Labelled photos from "DR_data", an image-classification folder in rodolfo-fp/teste. The possible labels are: ano DR, mild diabetic retinopathy, moderate diabetic retinopathy, severe diabetic retinopathy, epro DR.

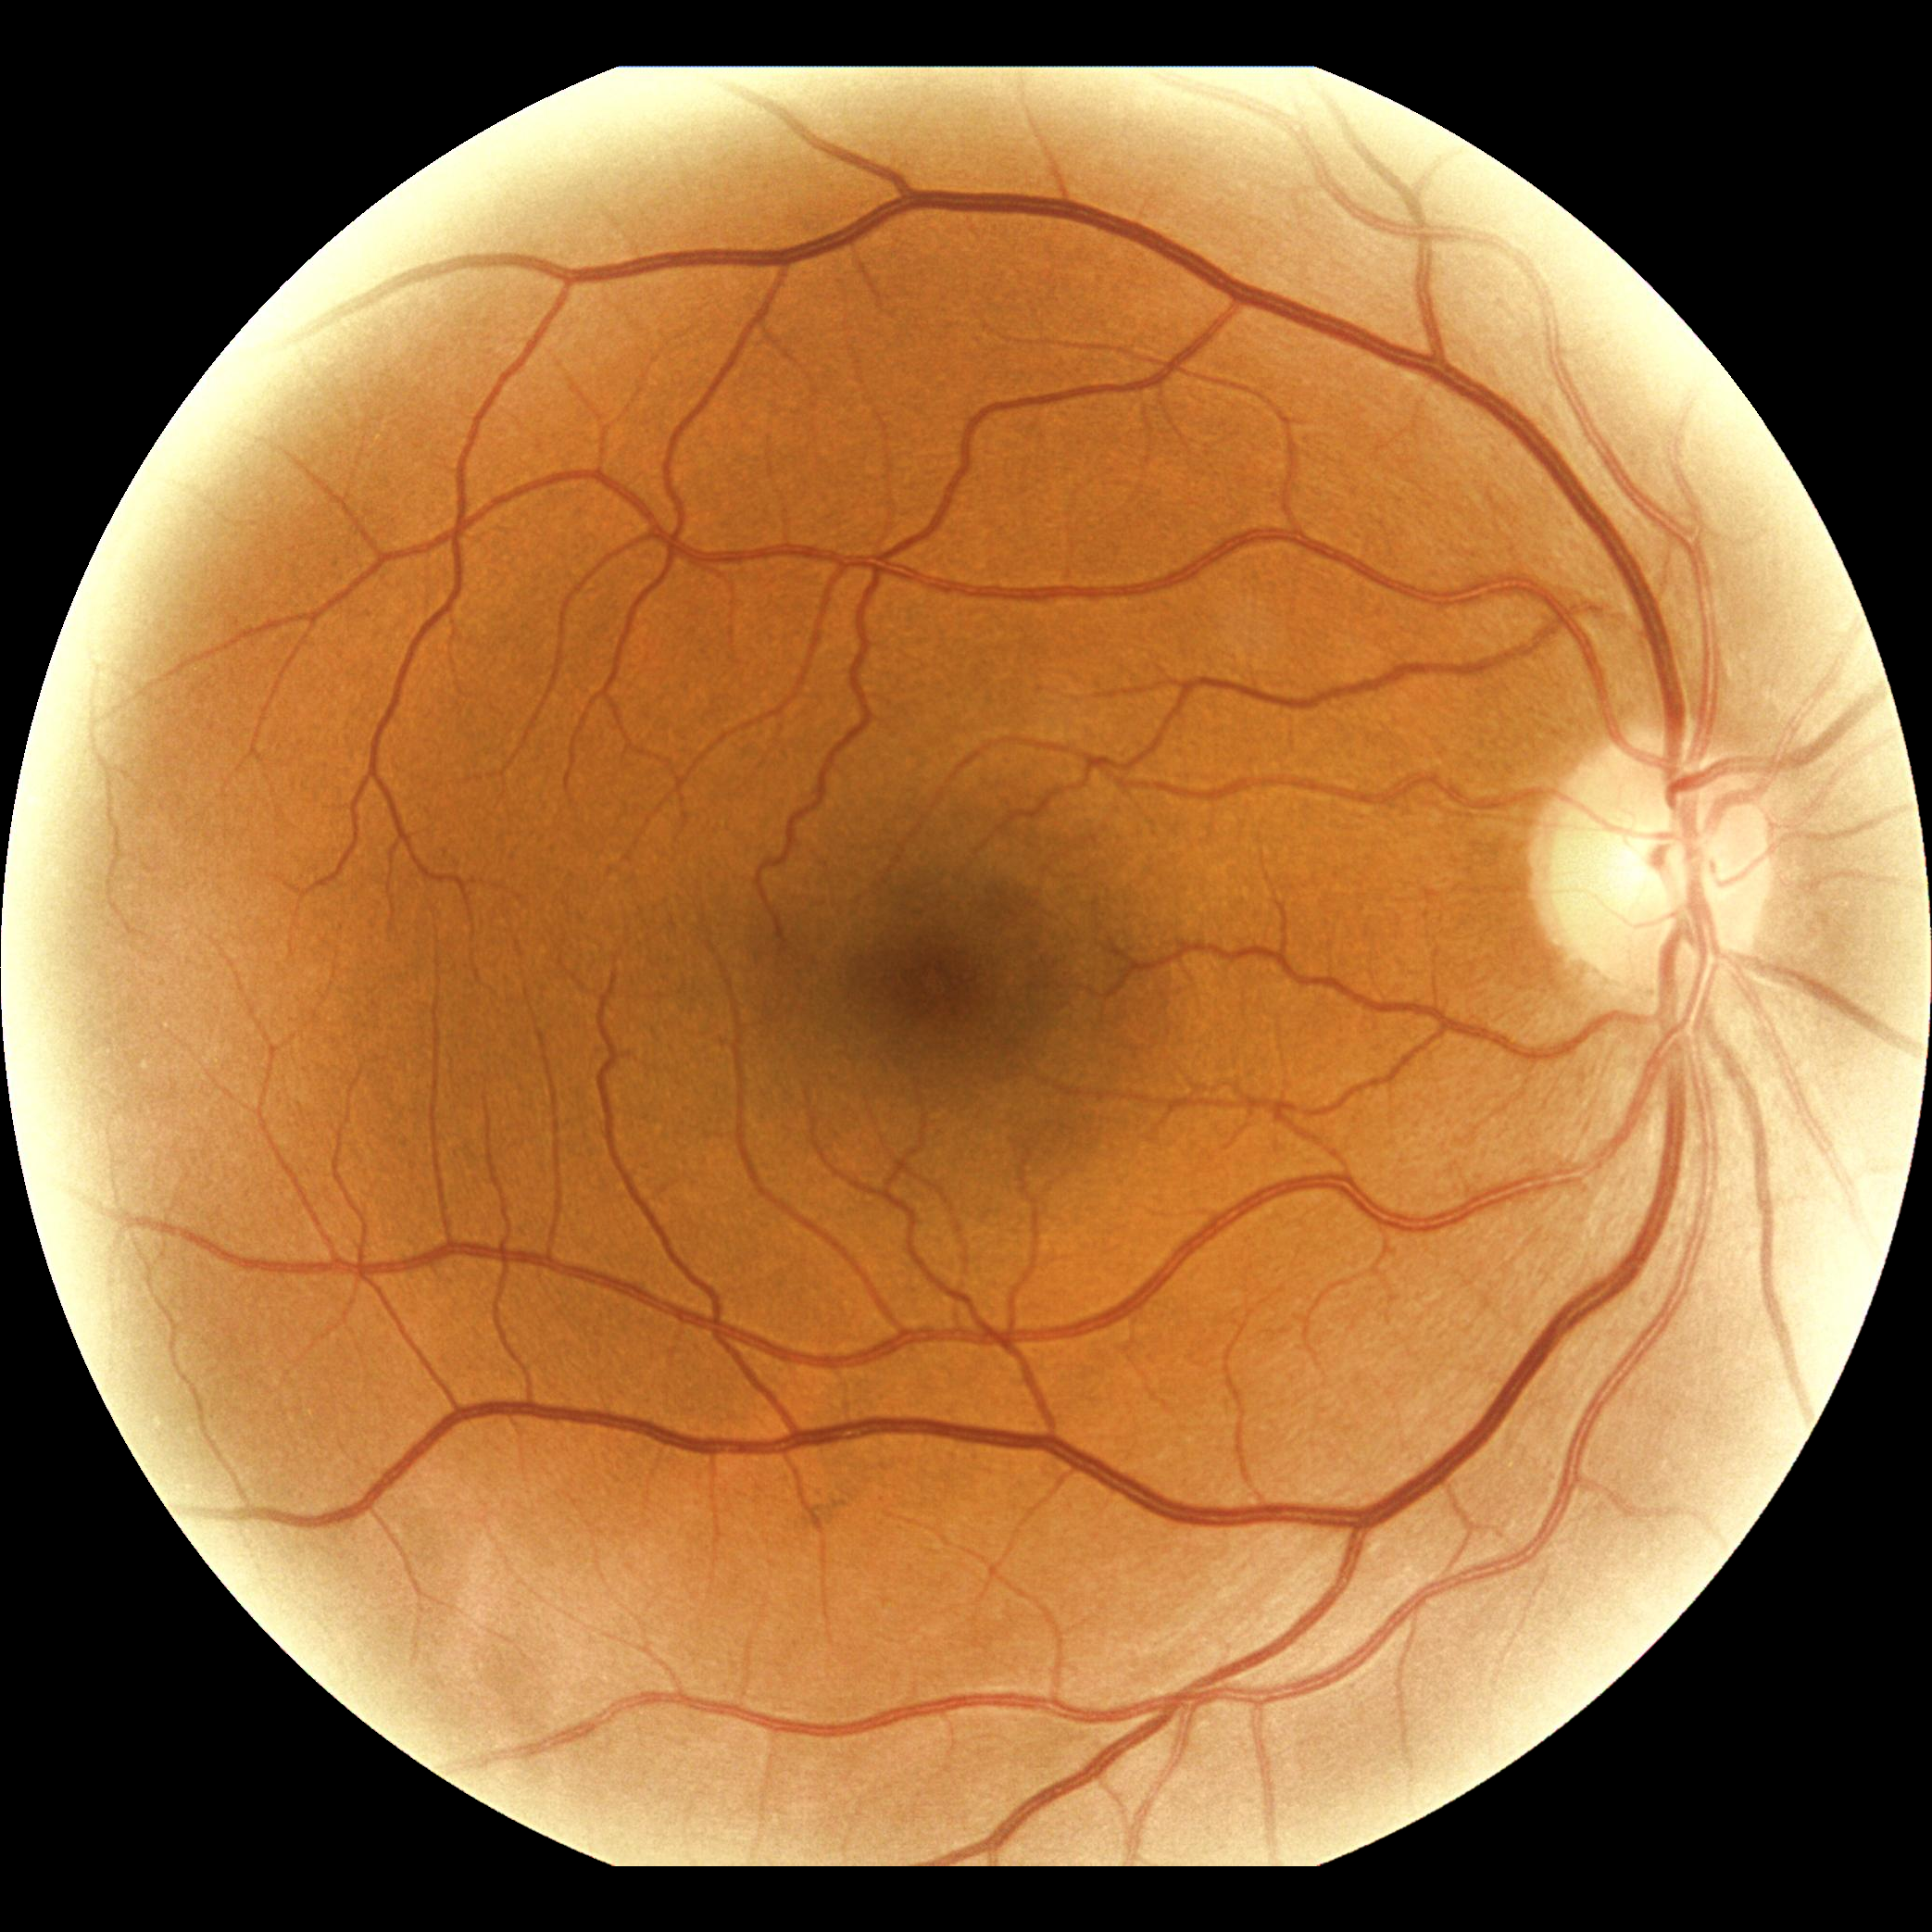
Label: ano DR

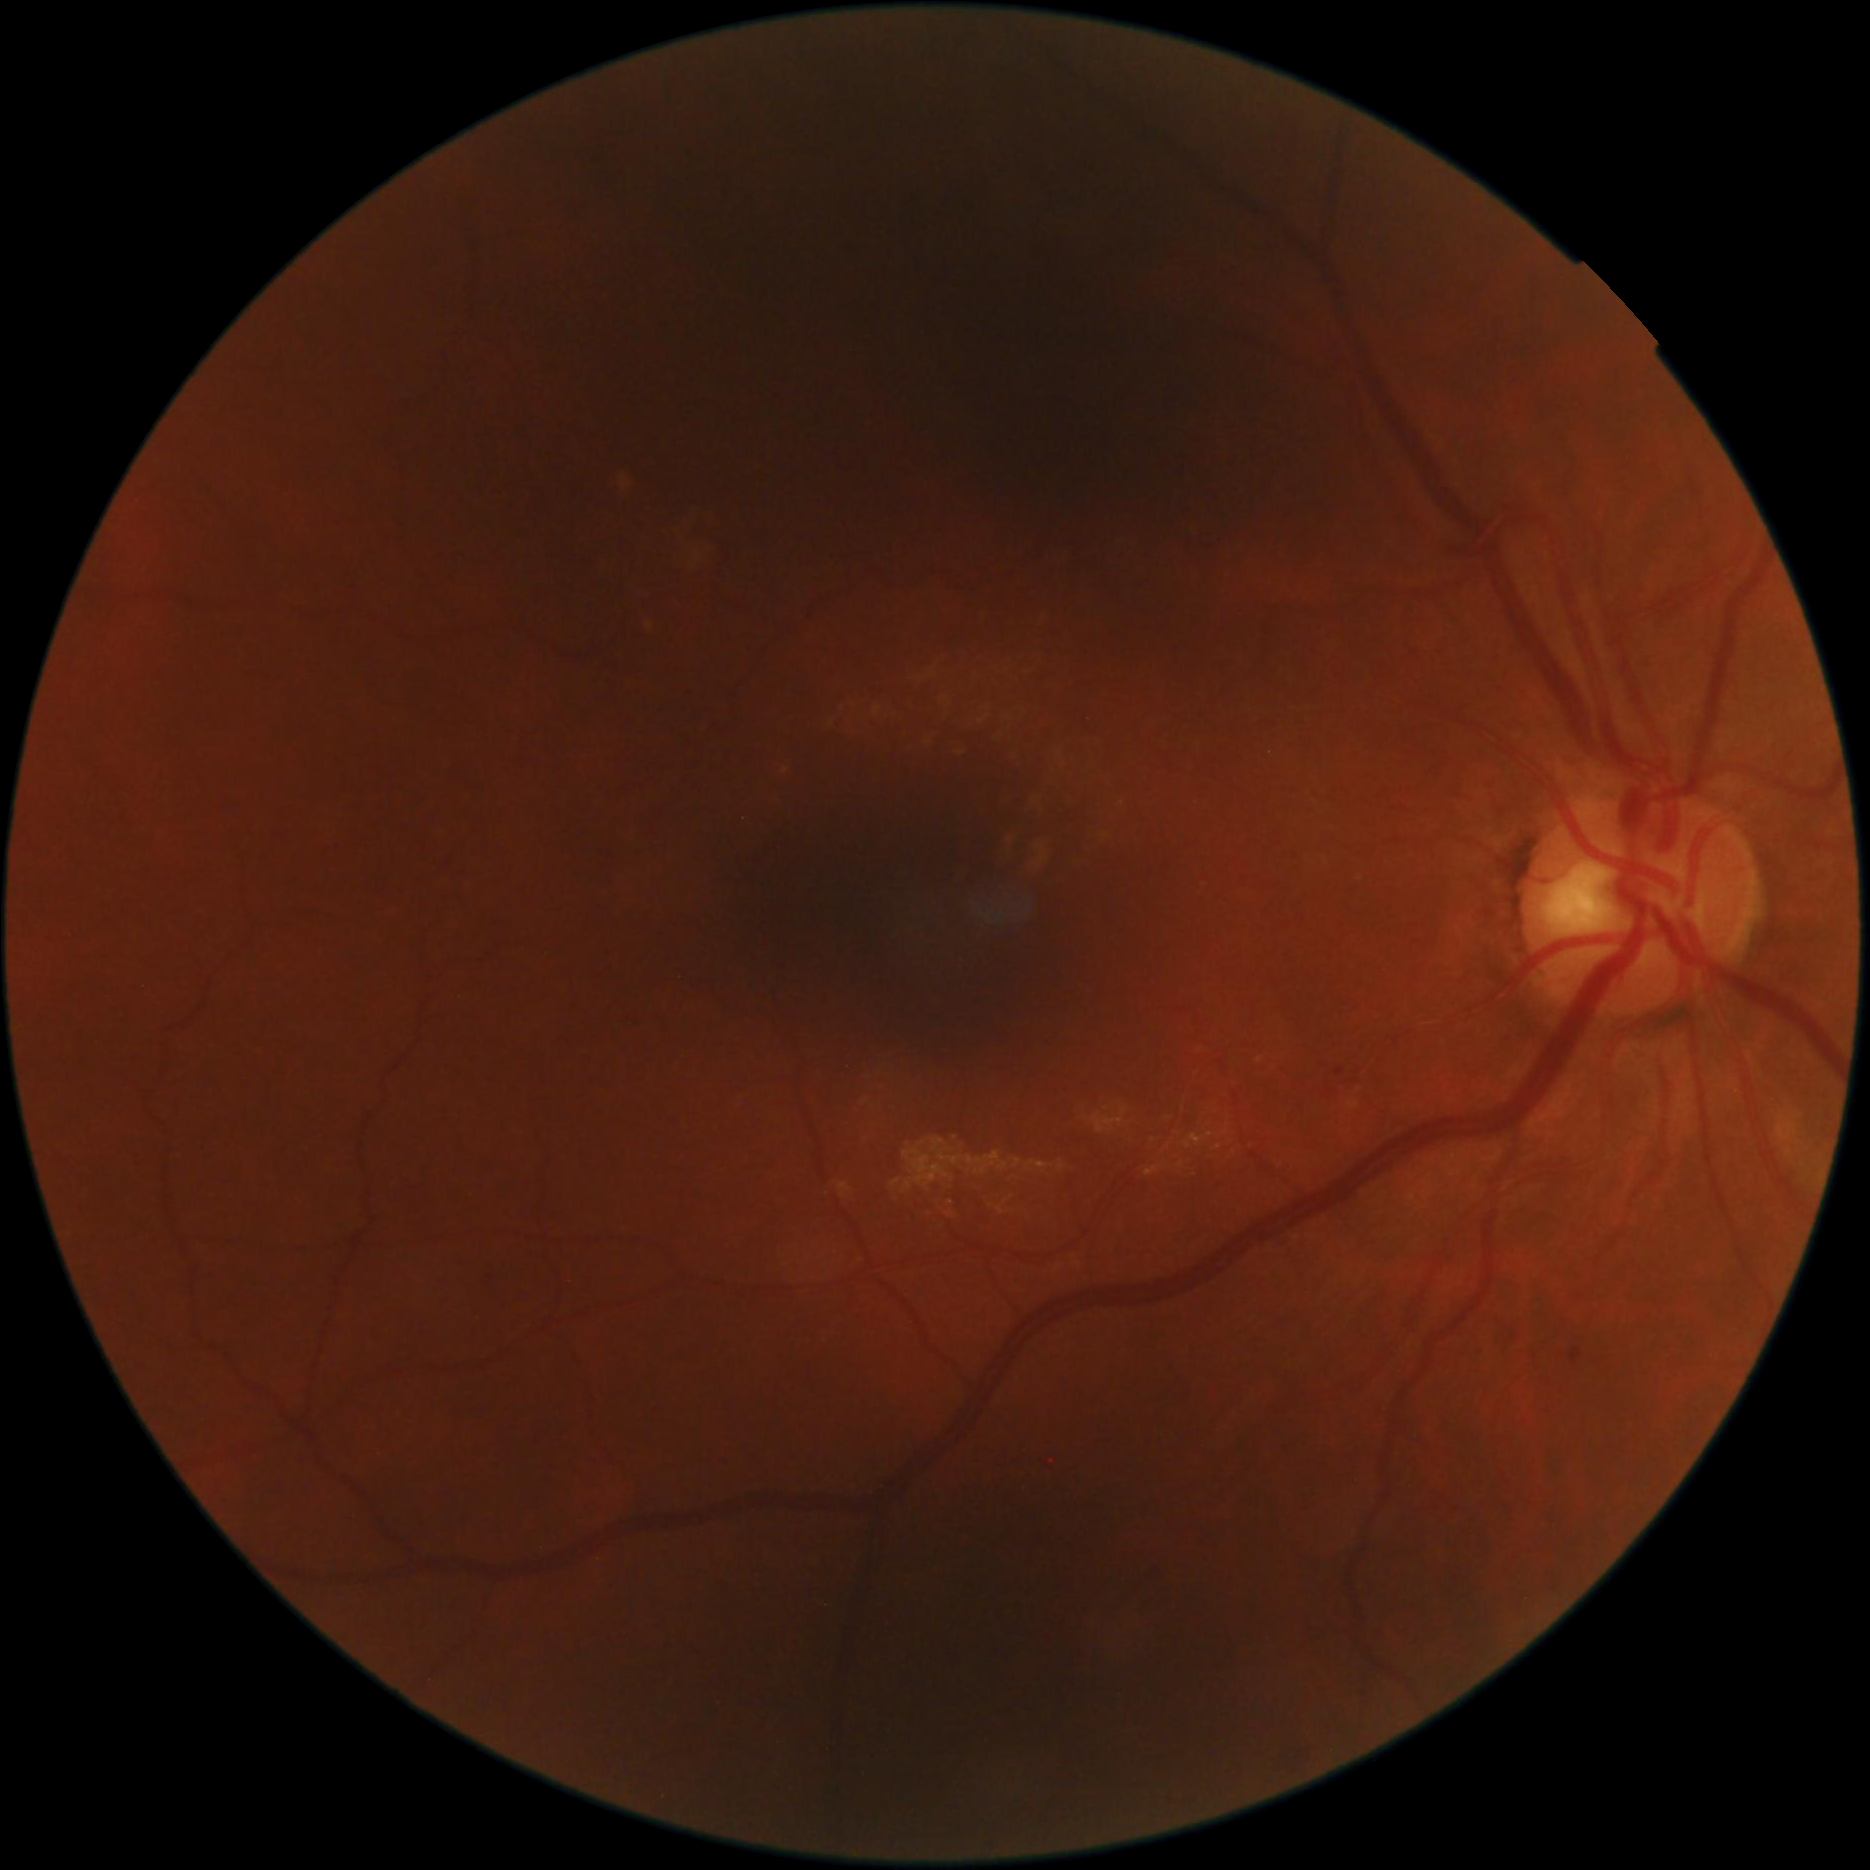
Label: severe diabetic retinopathy

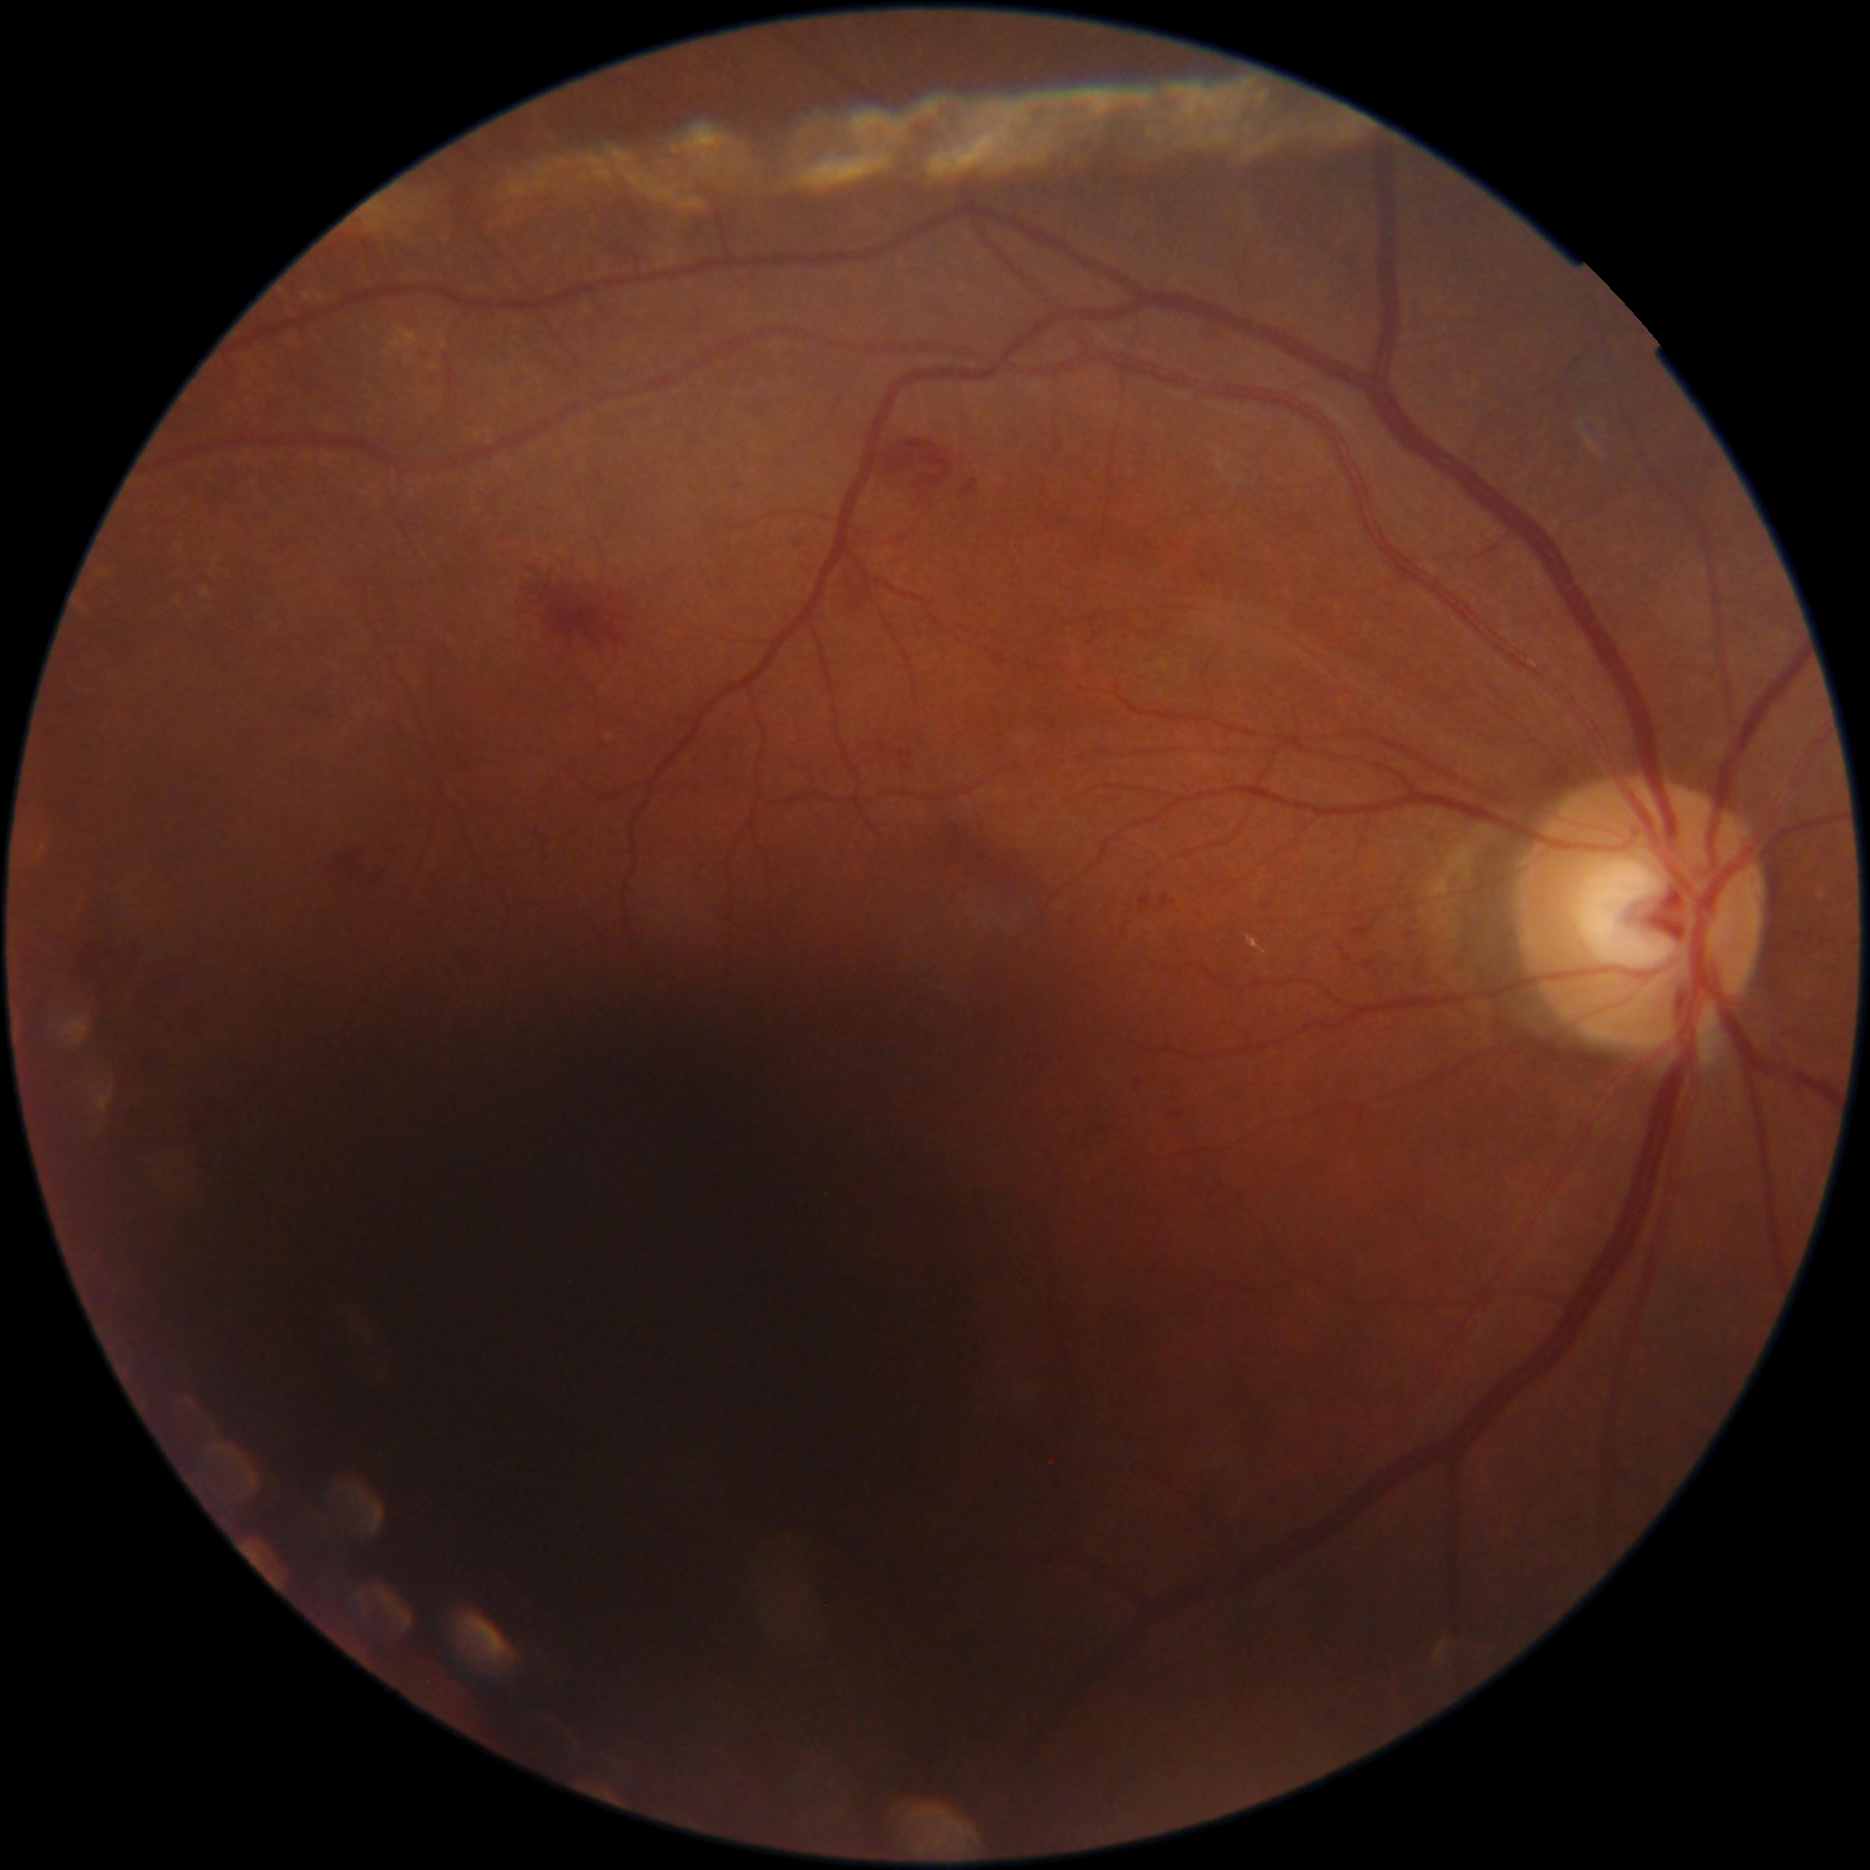
Label: epro DR

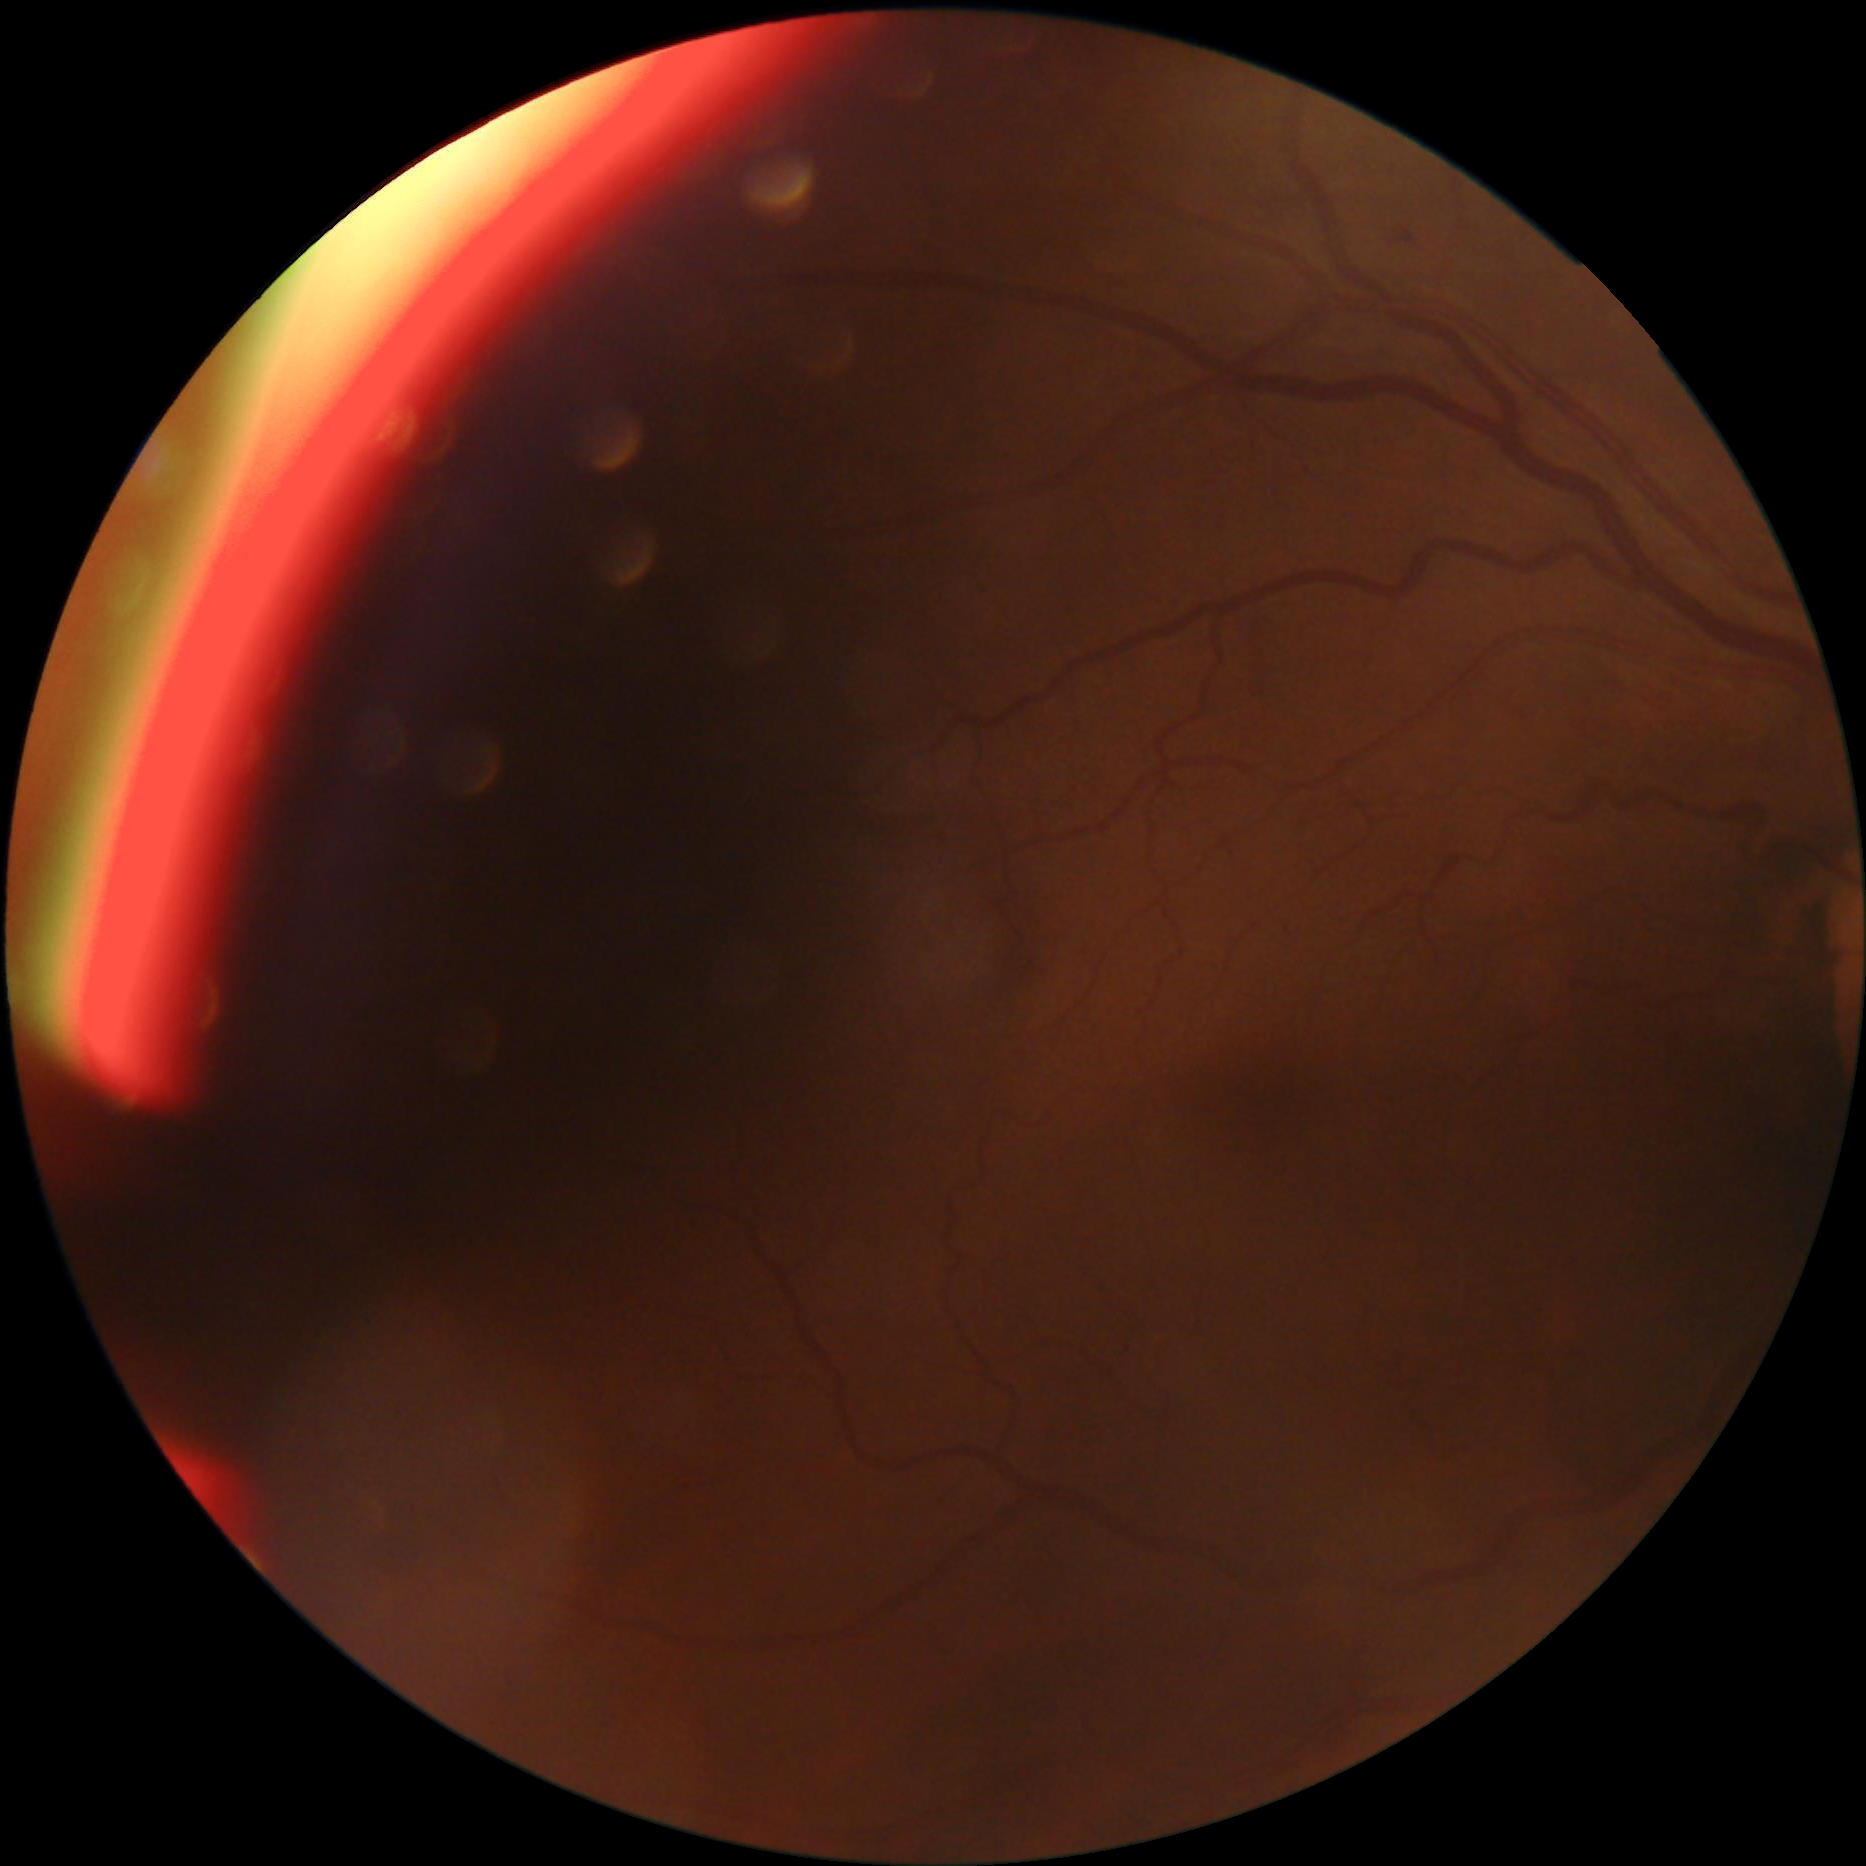
Label: mild diabetic retinopathy

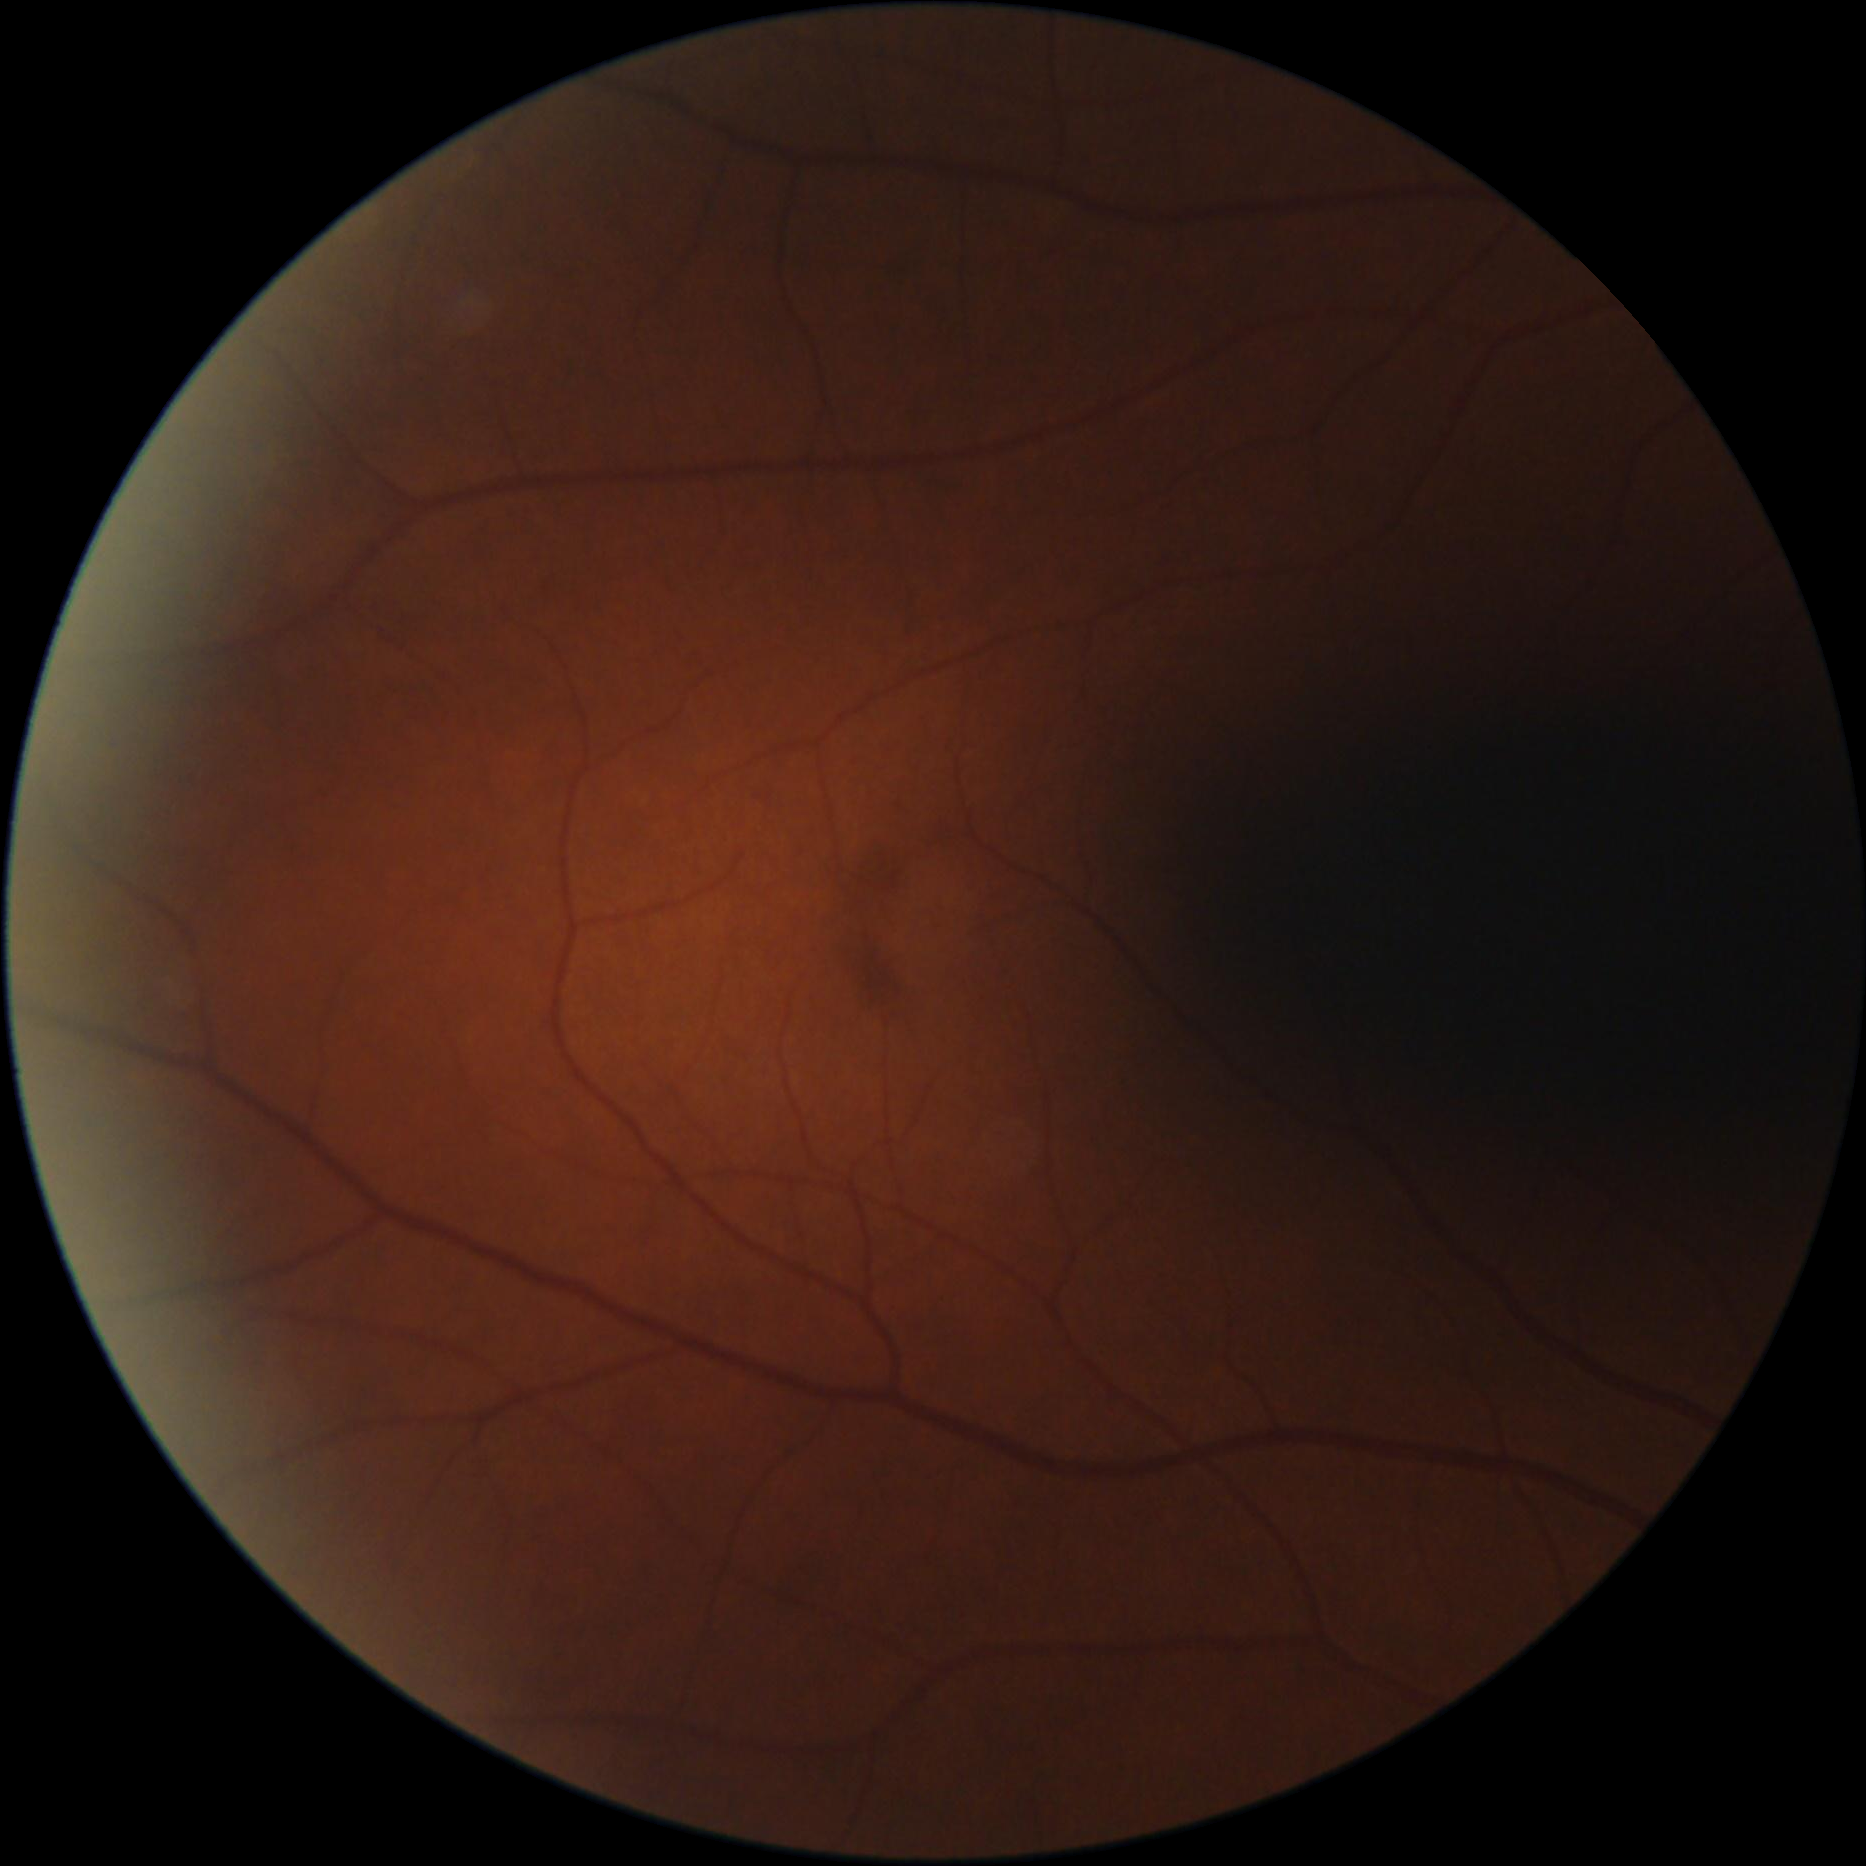
Label: moderate diabetic retinopathy

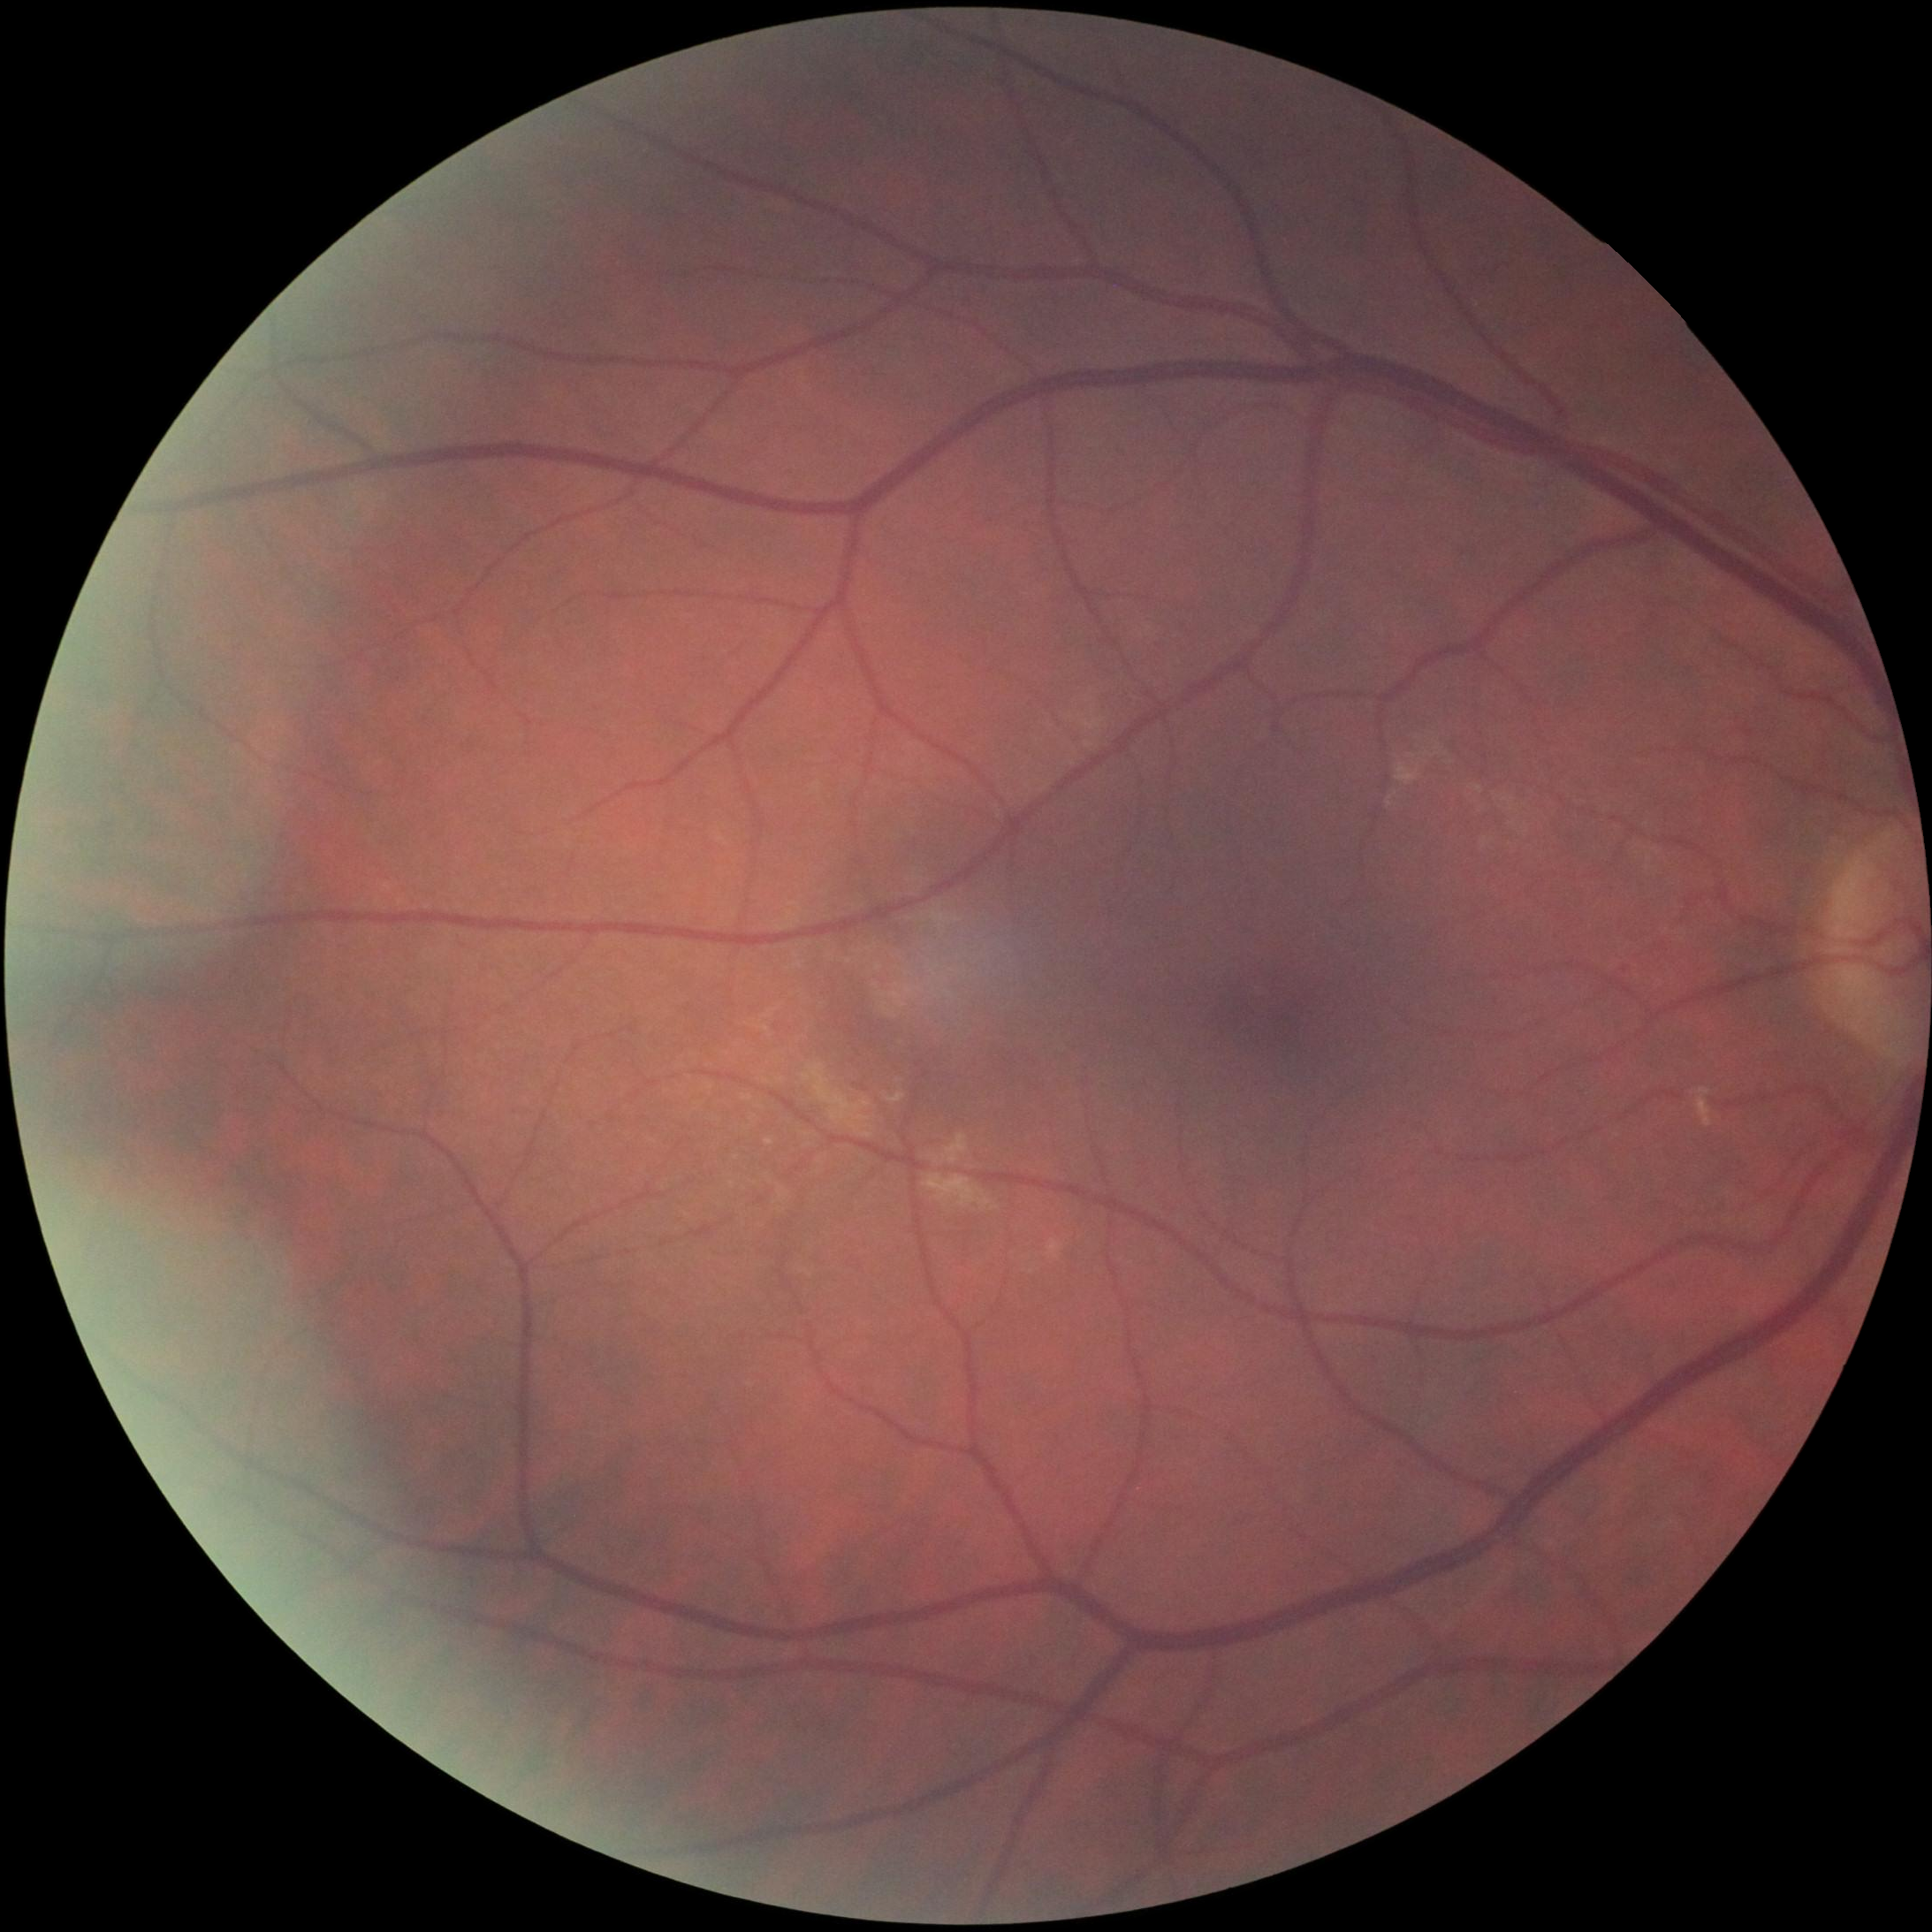
Label: ano DR
